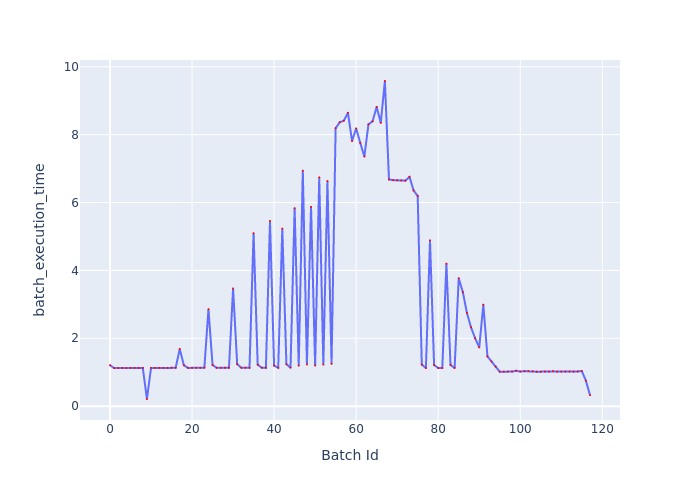

Data behind this chart, as committed beside it:
Batch Id, batch_execution_time
0, 1.207
1, 1.122
2, 1.123
3, 1.126
4, 1.123
5, 1.125
6, 1.126
7, 1.125
8, 1.127
9, 0.2106
10, 1.126
11, 1.127
12, 1.127
13, 1.128
14, 1.125
15, 1.129
16, 1.128
17, 1.685
18, 1.206
19, 1.127
20, 1.128
21, 1.128
22, 1.13
23, 1.134
24, 2.857
25, 1.213
26, 1.129
27, 1.128
28, 1.131
29, 1.131
30, 3.468
31, 1.239
32, 1.131
33, 1.133
34, 1.13
35, 5.096
36, 1.221
37, 1.132
38, 1.13
39, 5.457
40, 1.196
41, 1.131
42, 5.232
43, 1.236
44, 1.133
45, 5.833
46, 1.195
47, 6.939
48, 1.229
49, 5.872
50, 1.198
51, 6.741
52, 1.224
53, 6.634
54, 1.247
55, 8.192
56, 8.366
57, 8.413
58, 8.644
59, 7.813
... 58 more rows
